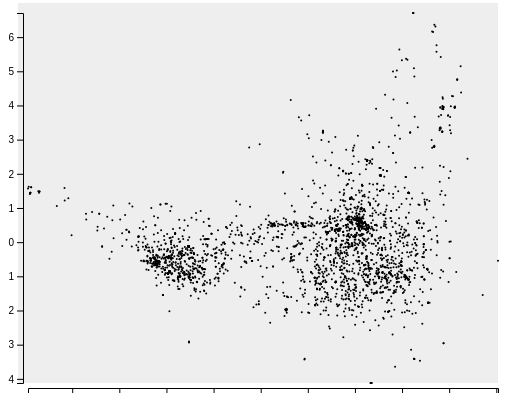
D3 v4 page, settled after 360 driven frames (6 s of simulated time); the page loaded 1 data file(s).


var margin = {
    top: 10,
    right: 10,
    bottom: 10,
    left: 10
  },
  width = 500 - margin.left - margin.right,
  height = 400 - margin.top - margin.bottom,

  plot_dx = width,
  plot_dy = height;

  var x = d3.scaleLinear().range([margin.left, width]),
      y = d3.scaleLinear().range([height, margin.top]);


var svg = d3.select("body").append("svg")
  .attr("width", width + margin.left + margin.right)
  .attr("height", height + margin.top + margin.bottom)
  .append("g")
  .attr("transform", "translate(" + margin.left + "," + margin.top + ")");

svg.append("rect")
  .attr("class", "grid-background")
  .attr("width", width)
  .attr("height", height);

// We initially generate a SVG group to keep our brushes' DOM elements in:
var gBrushes = svg.append('g')
  .attr("class", "brushes");



var formatIncome = d3.format(".1"),
    formatHsGrad = d3.format(".1"),
    formatHsGradAxis = d3.format(".1");


d3.csv("MDSencoded_2016-06-01-2017-06-01all-factors.json.csv", d => {

  var n = d.length;
  var d_extent_x = d3.extent(d, d => +d[" x"]),
      d_extent_y = d3.extent(d, d => +d[" y "]);

  x.domain(d_extent_x);
  y.domain(d_extent_y);

  var axis_x = d3.axisBottom(x)
                 .tickFormat(formatIncome),
      axis_y = d3.axisLeft(y)
                 .tickFormat(formatHsGradAxis);

  svg.append("g")
     .attr("id", "axis_x")
     .attr("transform", "translate(0," + (plot_dy + margin.bottom / 2) + ")")
     .call(axis_x);

  svg.append("g")
     .attr("id", "axis_y")
     .attr("transform", "translate(" + (margin.left / 2) + ", 0)")
     .call(axis_y);

  d3.select("#axis_x")
    .append("text")
    .attr("transform", "translate(360, -10)")
    

  d3.select("#axis_y")
    .append("text")
    .attr("transform", "rotate(-90) translate(-20, 15)")
    


  var tooltip = d3.select("body")
  .append("div")
  .style("position", "absolute")
  .style("z-index", "10")
  .style("visibility", "hidden")
  .text("a simple tooltip");

  var circles = svg.append("g")
                   .selectAll("circle")
                   .data(d)
                   .enter()
                   .append("circle")
                   .attr("r", 1)
                   .attr("stock_id", (d)=> d["id"])
                   .attr("cx", (d) => x(+d[" x"]))
                   .attr("cy", (d) => y(+d[" y "]))
                   .attr("class", "non_brushed")
                   .on("mouseover", function(evt){
                    tooltip.text(evt["id"])
                    tooltip.style("visibility", "visible");
                    // tooltip.text((d) => d["id"])
                     })
                   .on("mousemove", function(){return tooltip.style("top", (event.pageY-10)+"px").style("left",(event.pageX+10)+"px");})
                   .on("mouseout", function(){return tooltip.style("visibility", "hidden");});





  // We also keep the actual d3-brush functions and their IDs in a list:
  var brushes = [];

  var total_selected_id = [];

  /* CREATE NEW BRUSH
   *
   * This creates a new brush. A brush is both a function (in our array) and a set of predefined DOM elements
   * Brushes also have selections. While the selection are empty (i.e. a suer hasn't yet dragged)
   * the brushes are invisible. We will add an initial brush when this viz starts. (see end of file)
   * Now imagine the user clicked, moved the mouse, and let go. They just gave a selection to the initial brush.
   * We now want to create a new brush.
   * However, imagine the user had simply dragged an existing brush--in that case we would not want to create a new one.
   * We will use the selection of a brush in brushend() to differentiate these cases.
   */
  function isBrushed(brush_coords, cx, cy) {
       var x0 = brush_coords[0][0],
           x1 = brush_coords[1][0],
           y0 = brush_coords[0][1],
           y1 = brush_coords[1][1];
      return x0 <= cx && cx <= x1 && y0 <= cy && cy <= y1;
  }

  function newBrush() {
    var brush = d3.brush()
      .on("start", brushstart)
      .on("brush", brushed)
      .on("end", brushend);

    brushes.push({id: brushes.length, brush: brush});

    function brushstart() {
      // your stuff here

    };

    function brushed() {
      // your stuff here
    }

    function brushend() {

      // 
      // console.log(d3.brushSelection(this))
      // console.log(circles)

      if (d3.event.selection == null) return


      var brush_coords = d3.brushSelection(this);
      var adjusted_d = d.map( _d => {
        return {"x_cord": x(_d[" x"]), "y_cord": y(_d[" y "]), "id": _d["id"]}
      });

      var selected_stocks = adjusted_d.filter( _d => 
        isBrushed(brush_coords, _d["x_cord"], _d["y_cord"])
      ).map( _d => _d["id"])

      total_selected_id.push(selected_stocks)
      console.log(total_selected_id)        



      // Figure out if our latest brush has a selection
      var lastBrushID = brushes[brushes.length - 1].id;
      var lastBrush = document.getElementById('brush-' + lastBrushID);
      var selection = d3.brushSelection(lastBrush);

      // If it does, that means we need another one
      if (selection && selection[0] !== selection[1]) {
        newBrush();
      }

      // Always draw brushes
      drawBrushes();
    }
  }

  function drawBrushes() {

    var brushSelection = gBrushes
      .selectAll('.brush')
      .data(brushes, function (d){return d.id})


      // Set up new brushes
    brushSelection.enter()
      .insert("g", '.brush')
      .attr('class', 'brush')
      .attr('id', function(brush){ return "brush-" + brush.id; })
      .each(function(brushObject) {
        //call the brush
        console.log(brushObject)
        brushObject.brush(d3.select(this));
      });

      /* REMOVE POINTER EVENTS ON BRUSH OVERLAYS
       *
       * This part is abbit tricky and requires knowledge of how brushes are implemented.
       * They register pointer events on a .overlay rectangle within them.
       * For existing brushes, make sure we disable their pointer events on their overlay.
       * This frees the overlay for the most current (as of yet with an empty selection) brush to listen for click and drag events
       * The moving and resizing is done with other parts of the brush, so that will still work.
       */
  


    brushSelection
      .each(function (brushObject){
        d3.select(this)
          .attr('class', 'brush')
          .selectAll('.overlay')
          .style('pointer-events', function() {
            var brush = brushObject.brush;
            if (brushObject.id === brushes.length-1 && brush !== undefined) {
              return 'all';
            } else {
              return 'none';
            }
          });
      })

    brushSelection.exit()
      .remove();
  }

  newBrush();
  drawBrushes();


});


### data: MDSencoded_2016-06-01-2017-06-01all-factors.json.csv
id, x, y
8339, 1.173, -1.031
5989, 0.915, -1.100
5982, 1.205, 0.576
5983, 0.319, 3.215
5980, 0.289, 2.986
5986, 1.218, 0.564
5984, 0.323, 3.216
7517, 2.866, 4.196
7516, 2.812, 3.352
7515, 3.025, 2.078
7514, 2.993, 1.876
7513, 2.811, 3.941
7512, 2.821, 5.417
7511, -2.527, -0.113
7510, -2.527, -0.113
7519, 3.009, 3.421
7518, 2.778, 3.676
6357, 2.881, -2.959
6150, 1.261, 2.394
6151, 0.685, -0.470
6158, 1.180, 0.694
6159, 1.156, 1.654
6797, 1.439, -1.479
6795, 0.200, -1.042
6792, 0.654, 0.381
6793, 0.654, 0.381
8307, 1.294, -1.194
6791, 0.654, 0.381
6721, -2.044, 0.247
5854, -0.040, 0.138
5855, 1.526, 1.958
5856, 1.544, 1.949
5857, 1.544, 1.949
5850, 1.525, 2.170
5851, 1.525, 2.170
5852, 1.534, 1.953
5853, 1.534, 1.953
5858, 1.548, 1.948
5859, 1.544, 1.949
6726, -3.593, -0.227
6725, -2.816, 0.251
6358, -0.538, 0.228
6359, 0.787, -2.166
5488, -3.292, -0.635
6194, -0.070, -1.154
7889, 1.048, 0.666
8755, -2.152, 0.089
7881, 1.194, 0.950
7880, 0.155, -1.244
7883, 1.194, 0.950
7882, 1.194, 0.950
8204, 1.200, -0.806
8304, 1.130, 0.617
5821, 1.147, 0.701
6588, 0.756, -0.627
9528, 1.080, -0.437
7995, 1.298, -0.747
9258, -1.741, -0.366
9259, -2.495, -0.456
9524, 1.244, -0.492
... 2,827 more rows